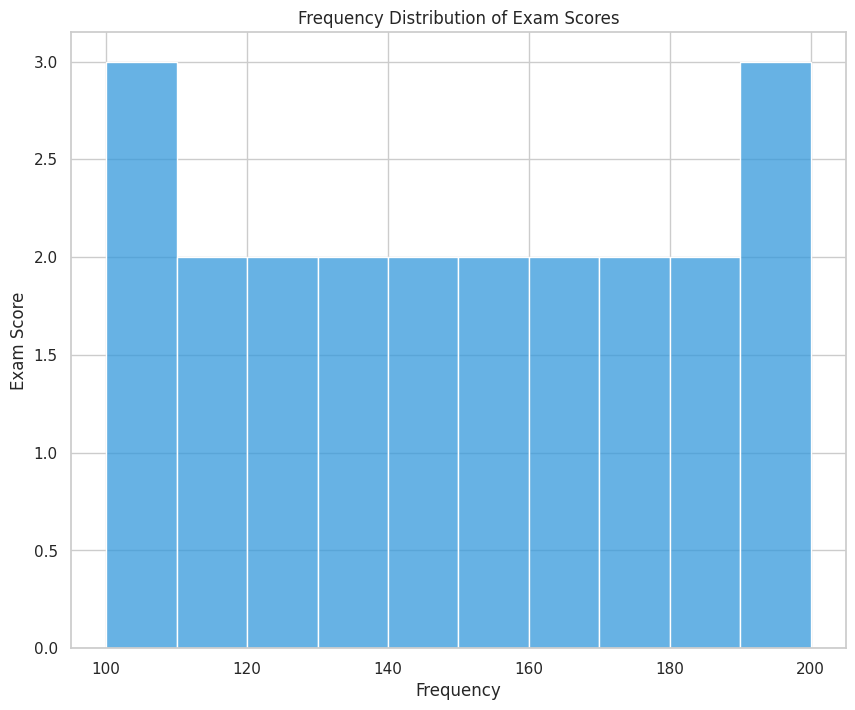

The matplotlib source for this figure:

import seaborn as sns
import matplotlib.pyplot as plt
import pandas as pd

# Data points
data_points = {
    'value': [102, 150, 130, 115, 190, 105, 170, 125, 110, 195, 180, 
              135, 160, 100, 165, 155, 185, 120, 140, 175, 200, 145]
}

# Convert to DataFrame
df = pd.DataFrame(data_points)

# Set the style
sns.set(style="whitegrid")

# Size of the figure
plt.figure(figsize=(10, 8))

# Create the histogram
sns.histplot(data=df, x="value", color="#3498db", binwidth=10, orientation="horizontal")

# Set the title and labels
plt.title('Frequency Distribution of Exam Scores')
plt.xlabel('Frequency')
plt.ylabel('Exam Score')

# Show the plot
plt.show()
